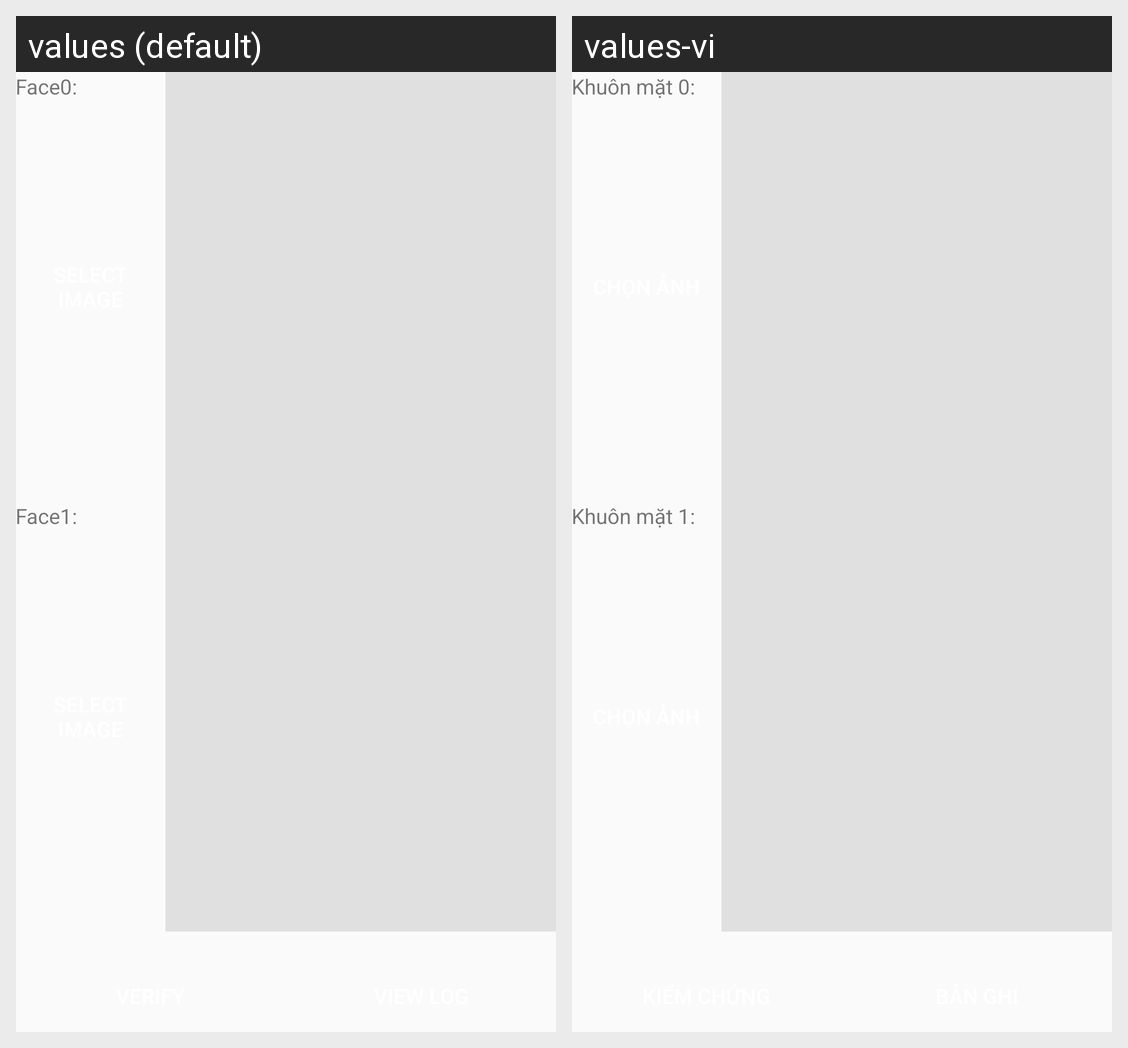

Locale-by-locale string values for the Android screen shown in this grid:
Android screen res/layout/activity_verification.xml rendered under 2 locales, left to right: values (default), values-vi. Device: Nexus 5 (rendered at 1080×1920; each locale shown at half size, 540×960, under a caption strip naming it); theme AppTheme.
Strings drawn on this screen, with the default value and each locale's value (text and hints the layout hard-codes, and strings that could not be matched under every locale, appear in the picture but are not listed):

face_0
  values: Face0:
  values-vi: Khuôn mặt 0:

face_1
  values: Face1:
  values-vi: Khuôn mặt 1:
